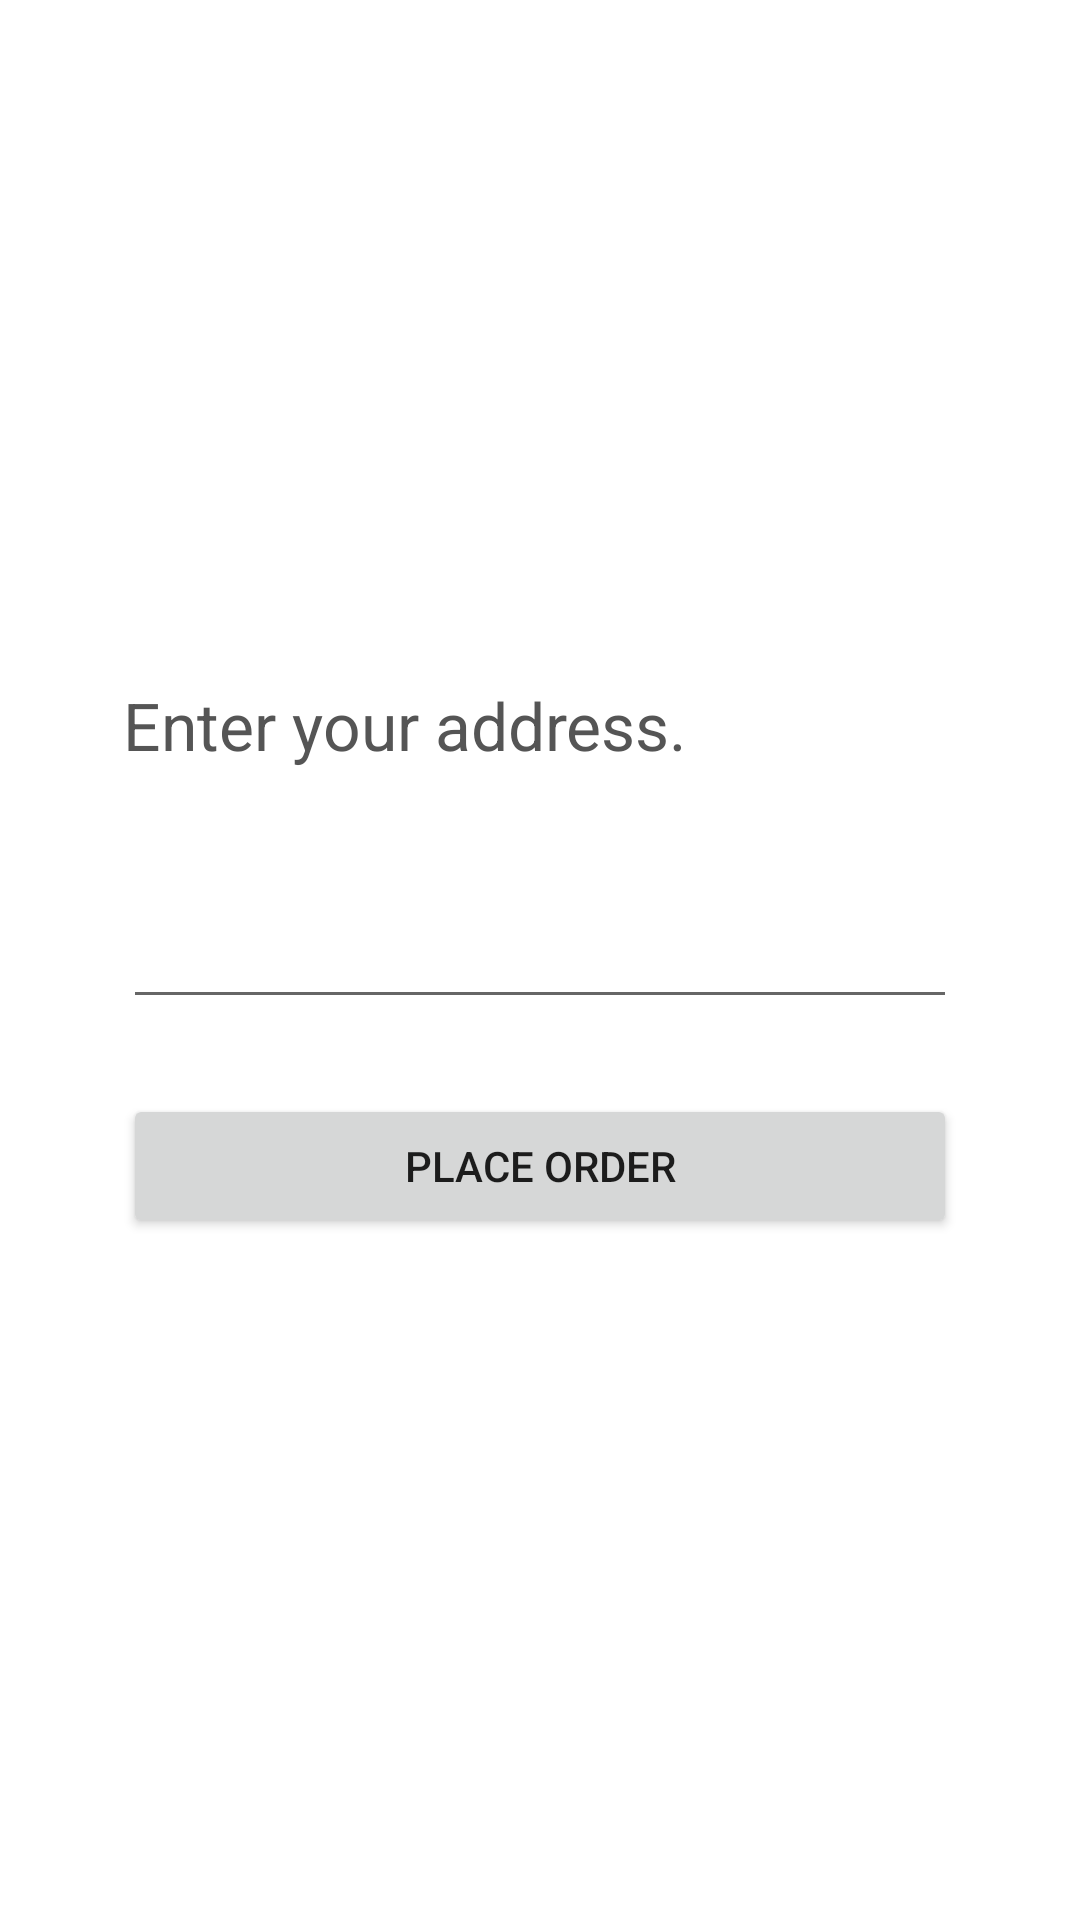

Reconstruct the res/layout file that produces this screen, plus the resources it refers to.
<!-- AndroidManifest.xml: application theme AppTheme -->
<!-- res/layout/activity_address.xml -->
<?xml version="1.0" encoding="utf-8"?>
<LinearLayout xmlns:android="http://schemas.android.com/apk/res/android"
    xmlns:app="http://schemas.android.com/apk/res-auto"
    android:layout_width="match_parent"
    android:layout_height="match_parent"
    android:gravity="center"
    android:orientation="vertical"
    android:id="@+id/root_layout"
    android:background="#ffffff"
    >

    <LinearLayout
        android:id="@+id/location_layout"
        android:layout_width="match_parent"
        android:layout_height="wrap_content"
        android:background="@drawable/popup_bg"
        android:orientation="vertical"
        android:padding="25dp"
        android:layout_margin="16dp"
        >


        <TextView
            android:layout_width="match_parent"
            android:layout_height="wrap_content"
            android:text="Enter your address."
            android:textAppearance="?android:textAppearanceLarge"
            android:textColor="@color/black"
            />

        <EditText
            android:id="@+id/etAddress"
            android:layout_width="match_parent"
            android:layout_height="wrap_content"
            android:minLines="3"
            />


        <Button
            android:id="@+id/btnOrder"
            android:layout_width="match_parent"
            android:layout_height="wrap_content"
            android:text="PLACE ORDER"
            android:layout_marginTop="25dp"
            android:onClick="Order"
            />



    </LinearLayout>

</LinearLayout>
<!-- resources referenced by this layout -->
<resources>
  <color name="black">#555</color>
  <style name="AppTheme" parent="Theme.AppCompat.Light.DarkActionBar">
          
          <item name="colorPrimary">@color/colorPrimary</item>
          <item name="colorPrimaryDark">@color/colorPrimaryDark</item>
          <item name="colorAccent">@color/colorAccent</item>
      </style>
  <color name="colorPrimary">#3F51B5</color>
  <color name="colorPrimaryDark">#303F9F</color>
  <color name="colorAccent">#FF4081</color>
</resources>
